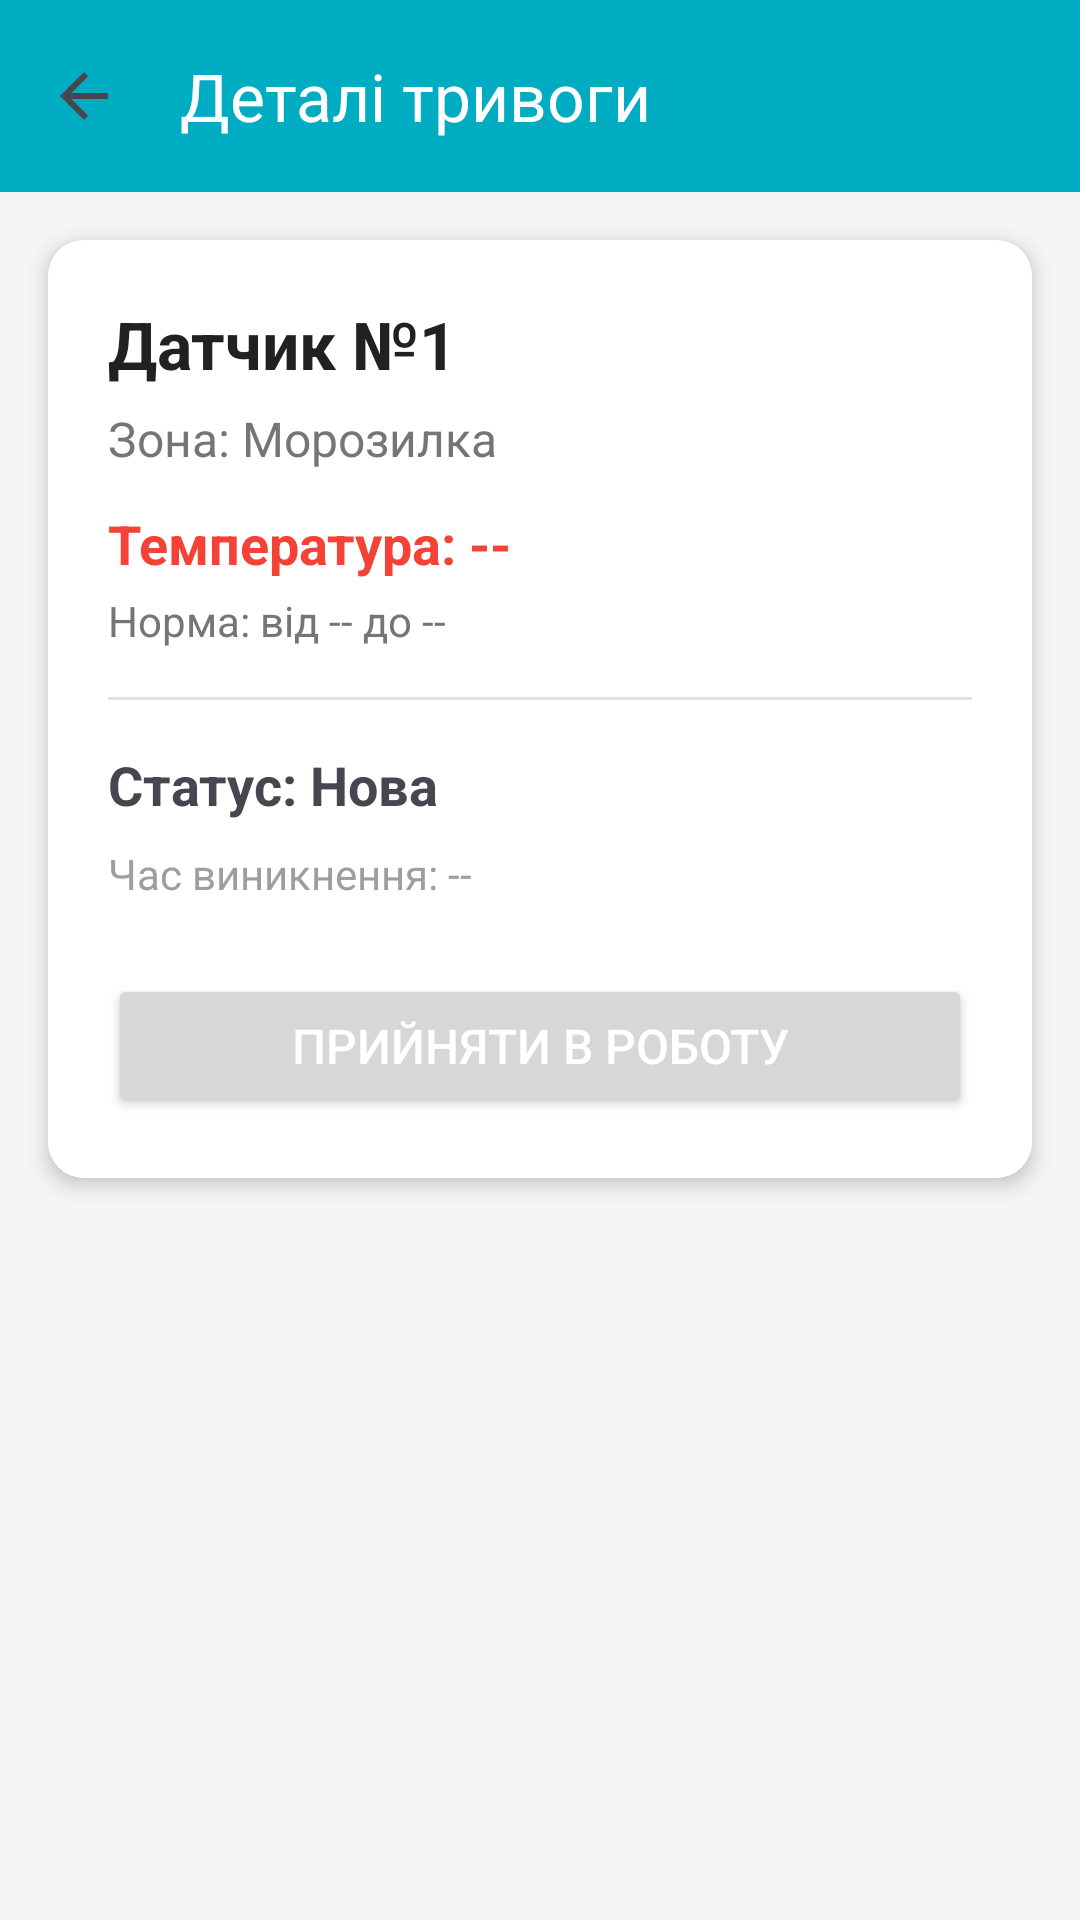

Produce the Android XML layout that renders to this screen, including the resource entries it uses.
<!-- AndroidManifest.xml: application theme Theme.AuraTherm -->
<!-- res/layout/activity_alert_detail.xml -->
<?xml version="1.0" encoding="utf-8"?>
<LinearLayout xmlns:android="http://schemas.android.com/apk/res/android"
    xmlns:app="http://schemas.android.com/apk/res-auto"
    android:layout_width="match_parent"
    android:layout_height="match_parent"
    android:orientation="vertical"
    android:fitsSystemWindows="true"
    android:background="#F5F5F5">

    <androidx.appcompat.widget.Toolbar
        android:id="@+id/toolbar"
        android:layout_width="match_parent"
        android:layout_height="?attr/actionBarSize"
        android:background="#00ACC1"
        app:title="Деталі тривоги"
        app:titleTextColor="#FFFFFF"
        app:navigationIcon="?attr/homeAsUpIndicator" />

    <androidx.cardview.widget.CardView
        android:layout_width="match_parent"
        android:layout_height="wrap_content"
        android:layout_margin="16dp"
        app:cardCornerRadius="12dp"
        app:cardElevation="4dp">

        <LinearLayout
            android:layout_width="match_parent"
            android:layout_height="wrap_content"
            android:orientation="vertical"
            android:padding="20dp"
            android:background="#FFFFFF">

            <TextView
                android:id="@+id/tvDetailSensor"
                android:layout_width="wrap_content"
                android:layout_height="wrap_content"
                android:text="Датчик №1"
                android:textSize="22sp"
                android:textStyle="bold"
                android:textColor="#212121"/>

            <TextView
                android:id="@+id/tvDetailZone"
                android:layout_width="wrap_content"
                android:layout_height="wrap_content"
                android:text="Зона: Морозилка"
                android:textSize="16sp"
                android:textColor="#757575"
                android:layout_marginTop="6dp"/>

            <TextView
                android:id="@+id/tvDetailTemperature"
                android:layout_width="wrap_content"
                android:layout_height="wrap_content"
                android:text="Температура: --"
                android:textSize="18sp"
                android:textColor="#F44336"
                android:layout_marginTop="12dp"
                android:textStyle="bold"/>

            <TextView
                android:id="@+id/tvDetailZoneNorm"
                android:layout_width="wrap_content"
                android:layout_height="wrap_content"
                android:text="Норма: від -- до --"
                android:textSize="14sp"
                android:textColor="#757575"
                android:layout_marginTop="4dp"/>

            <View
                android:layout_width="match_parent"
                android:layout_height="1dp"
                android:background="#E0E0E0"
                android:layout_marginTop="16dp"
                android:layout_marginBottom="16dp"/>

            <TextView
                android:id="@+id/tvDetailStatus"
                android:layout_width="wrap_content"
                android:layout_height="wrap_content"
                android:text="Статус: Нова"
                android:textSize="18sp"
                android:textStyle="bold"/>

            <TextView
                android:id="@+id/tvDetailTime"
                android:layout_width="wrap_content"
                android:layout_height="wrap_content"
                android:text="Час виникнення: --"
                android:textSize="14sp"
                android:textColor="#9E9E9E"
                android:layout_marginTop="8dp"/>

            <Button
                android:id="@+id/btnDetailAction"
                android:layout_width="match_parent"
                android:layout_height="wrap_content"
                android:layout_marginTop="24dp"
                android:text="Прийняти в роботу"
                android:textColor="#FFFFFF"
                android:textSize="16sp"
                android:padding="12dp"/>

        </LinearLayout>
    </androidx.cardview.widget.CardView>
</LinearLayout>
<!-- resources referenced by this layout -->
<resources>
  <style name="Theme.AuraTherm" parent="Base.Theme.AuraTherm" />
  <style name="Base.Theme.AuraTherm" parent="Theme.Material3.DayNight.NoActionBar">
          
          
      </style>
</resources>
